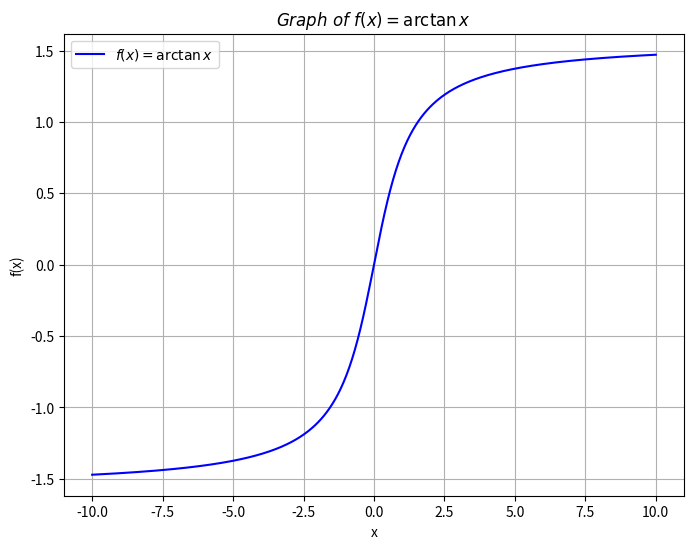

Reproduce this figure in Python.
import numpy as np
import matplotlib.pyplot as plt

def f(x):
    return np.arctan(x)

x = np.linspace(-10, 10, 400)
y = f(x)

plt.figure(figsize=(8, 6))
plt.plot(x, y, label=r'$f(x) = \arctan x$', color='blue')  # \cdot -> . instead of *

plt.xlabel('x')
plt.ylabel('f(x)')
plt.title(r'$Graph \ of \ f(x) = \arctan x$')

plt.grid(True)
plt.legend() # add some extra legend ui 

plt.show()
